6-way image classification set "dataset" from GitHub (nicolawatt/ENG5337); label vocabulary: horizontal, junction, left, no line, right, vertical.

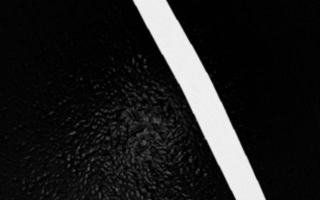
Label: left

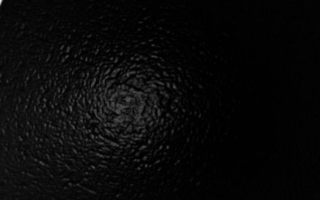
Label: no line

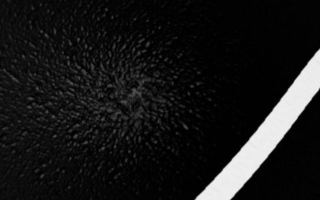
Label: right

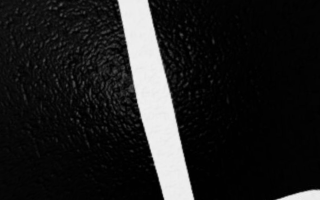
Label: vertical

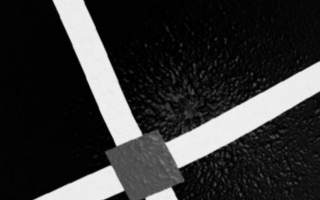
Label: junction

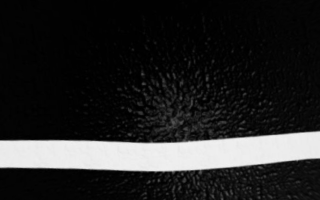
Label: horizontal
